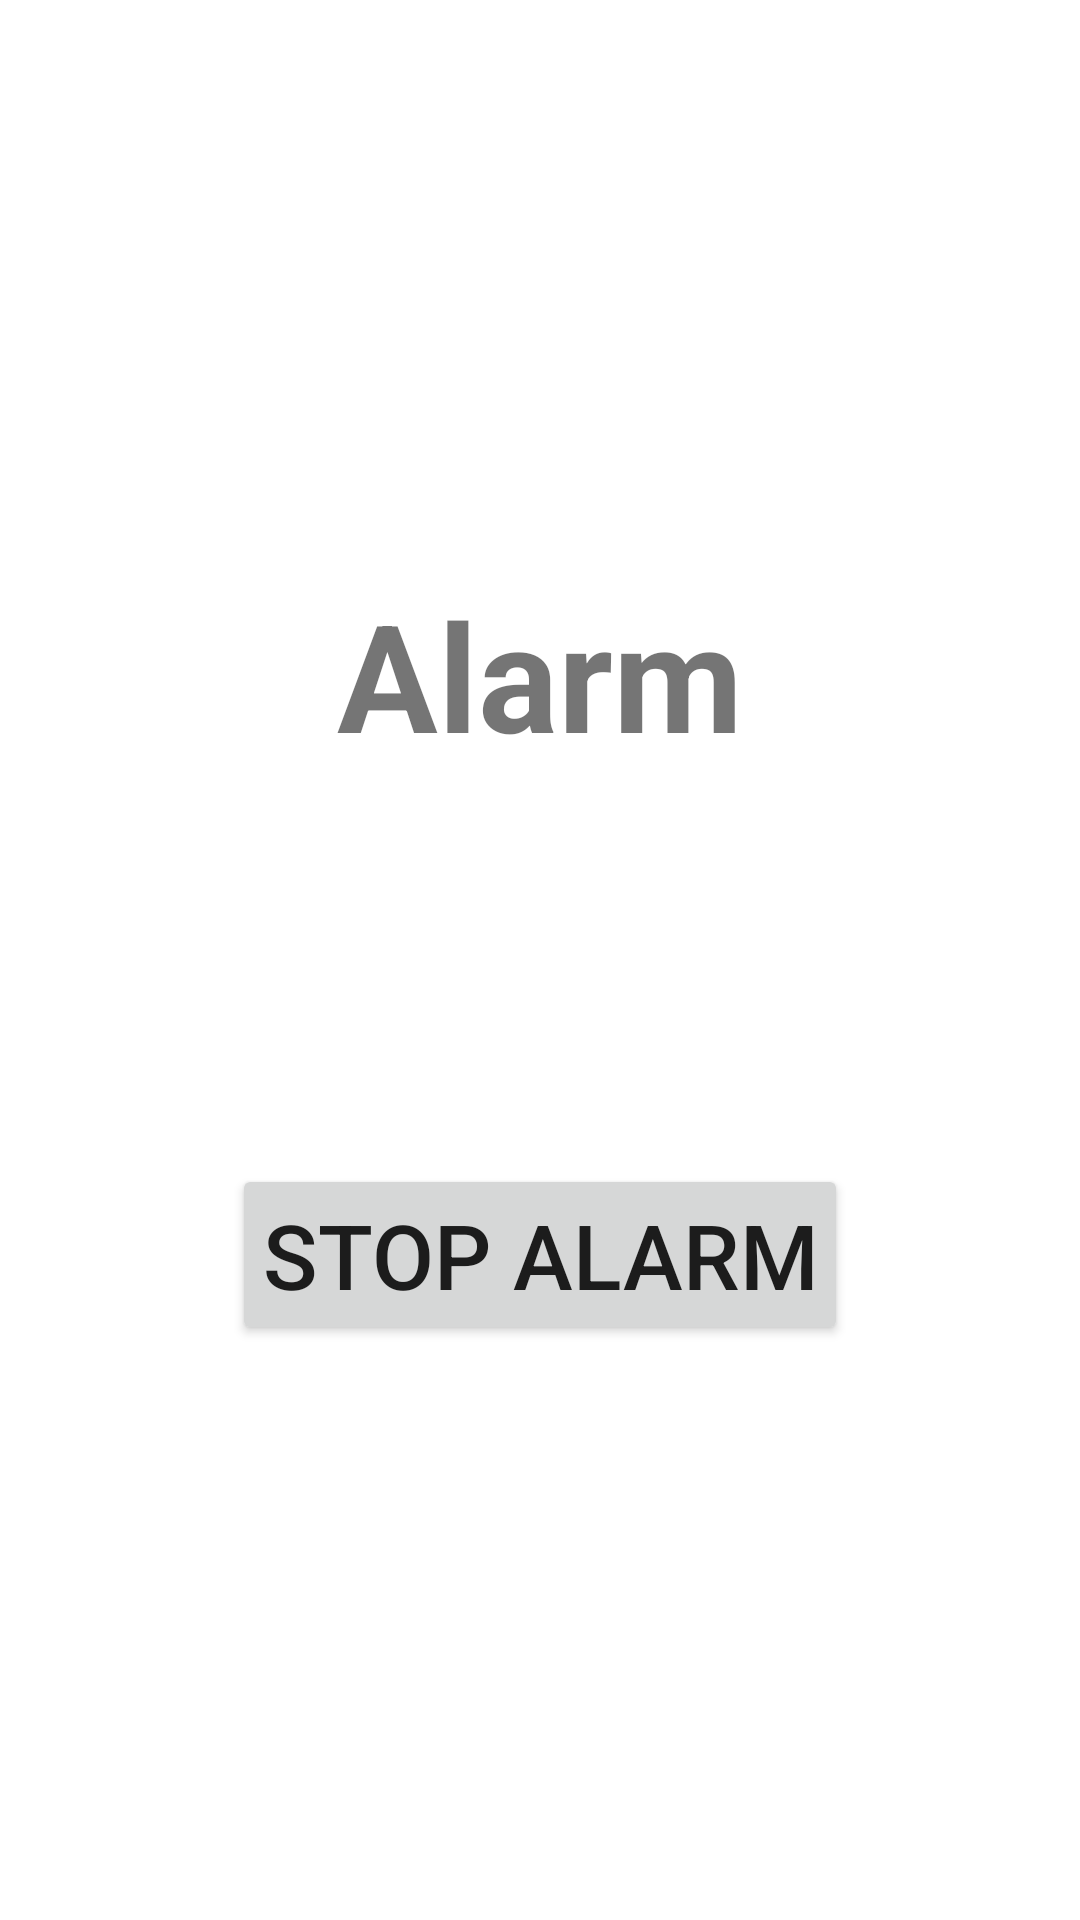

Layout XML and referenced resources for this Android screen:
<!-- AndroidManifest.xml: application theme Theme.AlarmClockApp -->
<!-- res/layout/activity_alarm_clock_alert.xml -->
<?xml version="1.0" encoding="utf-8"?>
<androidx.appcompat.widget.LinearLayoutCompat xmlns:android="http://schemas.android.com/apk/res/android"
    xmlns:tools="http://schemas.android.com/tools"
    android:layout_width="match_parent"
    android:layout_height="match_parent"
    tools:context=".controllers.AlarmClockAlertActivity"
    android:orientation="vertical"
    android:gravity="center">

    <TextView
        android:layout_width="wrap_content"
        android:layout_height="wrap_content"
        android:text="@string/activity_alarm_clock_alert_alarm_text"
        android:textSize="50sp"
        android:textStyle="bold"
        android:layout_marginBottom="20sp"/>
    <TextView
        android:id="@+id/alarm_time_text_view"
        android:layout_width="wrap_content"
        android:layout_height="wrap_content"
        android:textSize="60sp"
        android:layout_marginBottom="30sp"
        />
    <Button
        android:id="@+id/stop_alarm_button"
        android:layout_width="wrap_content"
        android:layout_height="wrap_content"
        android:text="@string/activity_alarm_clock_alert_stop_alarm_text"
        android:textSize="30sp"
        android:padding="10sp"/>
</androidx.appcompat.widget.LinearLayoutCompat>
<!-- resources referenced by this layout -->
<resources>
  <string name="activity_alarm_clock_alert_alarm_text">Alarm</string>
  <string name="activity_alarm_clock_alert_stop_alarm_text">Stop Alarm</string>
  <style name="Theme.AlarmClockApp" parent="Theme.MaterialComponents.DayNight.DarkActionBar">
          
          <item name="colorPrimary">@color/purple_500</item>
          <item name="colorPrimaryVariant">@color/purple_700</item>
          <item name="colorOnPrimary">@color/white</item>
          
          <item name="colorSecondary">@color/teal_200</item>
          <item name="colorSecondaryVariant">@color/teal_700</item>
          <item name="colorOnSecondary">@color/black</item>
          
          <item name="android:statusBarColor">?attr/colorPrimaryVariant</item>
          
      </style>
  <!-- not gathered from this repository: default colours our renderer supplied (Android Studio template values) -->
  <color name="purple_500">#FF6200EE</color>
  <color name="purple_700">#FF3700B3</color>
  <color name="teal_200">#FF03DAC5</color>
  <color name="teal_700">#FF018786</color>
  <color name="black">#FF000000</color>
  <color name="white">#FFFFFFFF</color>
</resources>
